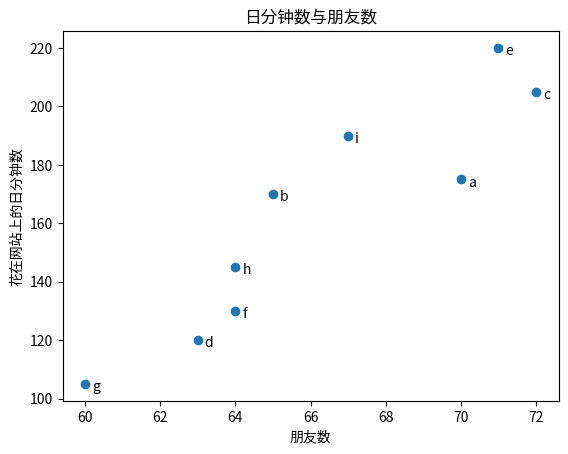

Here is the Python script that generated this plot:
# -*- coding: utf-8 -*-
"""
Created on Sat Jul 14 10:07:31 2018

画散点图

@author: liyang
"""
from matplotlib import pyplot as plt
friends=[70,65,72,63,71,64,60,64,67]
minutes=[175,170,205,120,220,130,105,145,190]
labels=['a','b','c','d','e','f','g','h','i']

plt.scatter(friends,minutes)

#给每个点加标记
for label,friend_count,minute_count in zip(labels,friends,minutes):
    plt.annotate(label,
        xy=(friend_count, minute_count),   #把标记放在对应的点上
        xytext=(5, -5),                     #但要有轻微的偏离
        textcoords='offset points')
    
plt.title("日分钟数与朋友数")
plt.xlabel("朋友数")
plt.ylabel("花在网站上的日分钟数")
plt.show()
